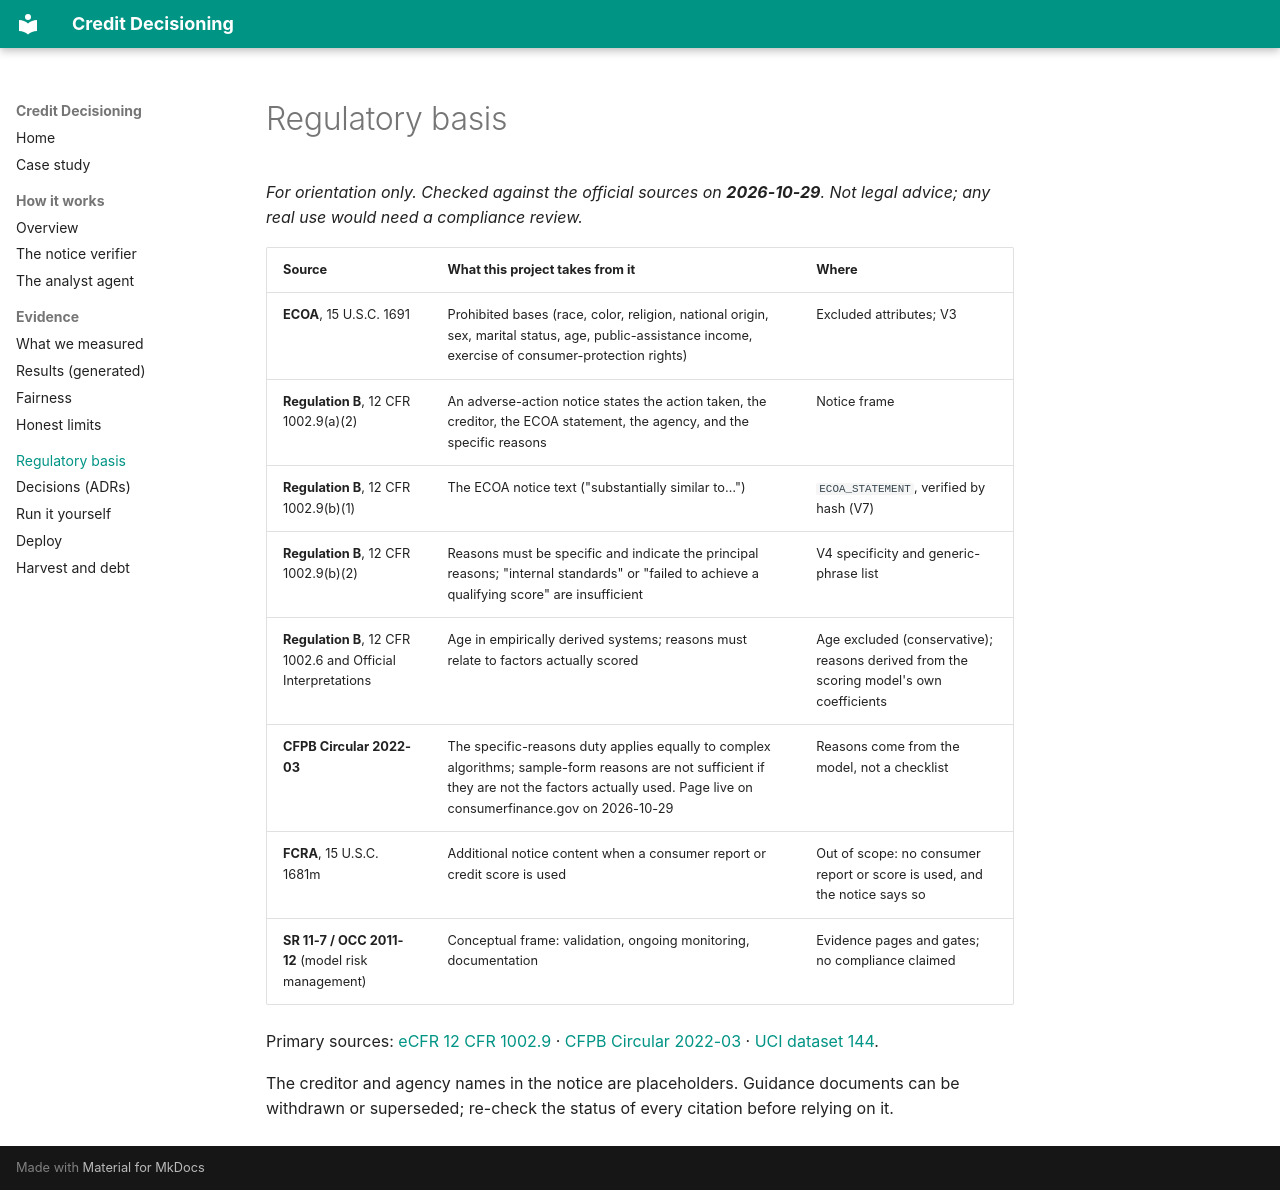

repository: zarreh/credit_decisioning · page: regulatory-basis/index.html · generator: mkdocs

# Regulatory basis

*For orientation only. Checked against the official sources on **2026-10-29**. Not legal advice; any real use would need a compliance review.*

| Source | What this project takes from it | Where |
|---|---|---|
| **ECOA**, 15 U.S.C. 1691 | Prohibited bases (race, color, religion, national origin, sex, marital status, age, public-assistance income, exercise of consumer-protection rights) | Excluded attributes; V3 |
| **Regulation B**, 12 CFR 1002.9(a)(2) | An adverse-action notice states the action taken, the creditor, the ECOA statement, the agency, and the specific reasons | Notice frame |
| **Regulation B**, 12 CFR 1002.9(b)(1) | The ECOA notice text ("substantially similar to…") | `ECOA_STATEMENT`, verified by hash (V7) |
| **Regulation B**, 12 CFR 1002.9(b)(2) | Reasons must be specific and indicate the principal reasons; "internal standards" or "failed to achieve a qualifying score" are insufficient | V4 specificity and generic-phrase list |
| **Regulation B**, 12 CFR 1002.6 and Official Interpretations | Age in empirically derived systems; reasons must relate to factors actually scored | Age excluded (conservative); reasons derived from the scoring model's own coefficients |
| **CFPB Circular 2022-03** | The specific-reasons duty applies equally to complex algorithms; sample-form reasons are not sufficient if they are not the factors actually used. Page live on consumerfinance.gov on 2026-10-29 | Reasons come from the model, not a checklist |
| **FCRA**, 15 U.S.C. 1681m | Additional notice content when a consumer report or credit score is used | Out of scope: no consumer report or score is used, and the notice says so |
| **SR 11-7 / OCC 2011-12** (model risk management) | Conceptual frame: validation, ongoing monitoring, documentation | Evidence pages and gates; no compliance claimed |

Primary sources: [eCFR 12 CFR 1002.9](https://www.ecfr.gov/current/title-12/chapter-X/part-1002/subpart-A/section-1002.9) · [CFPB Circular 2022-03](https://www.consumerfinance.gov/compliance/circulars/circular-2022-03-adverse-action-notification-requirements-in-connection-with-credit-decisions-based-on-complex-algorithms/) · [UCI dataset 144](https://archive.ics.uci.edu/dataset/144/statlog+german+credit+data).

The creditor and agency names in the notice are placeholders. Guidance documents can be withdrawn or superseded; re-check the status of every citation before relying on it.
